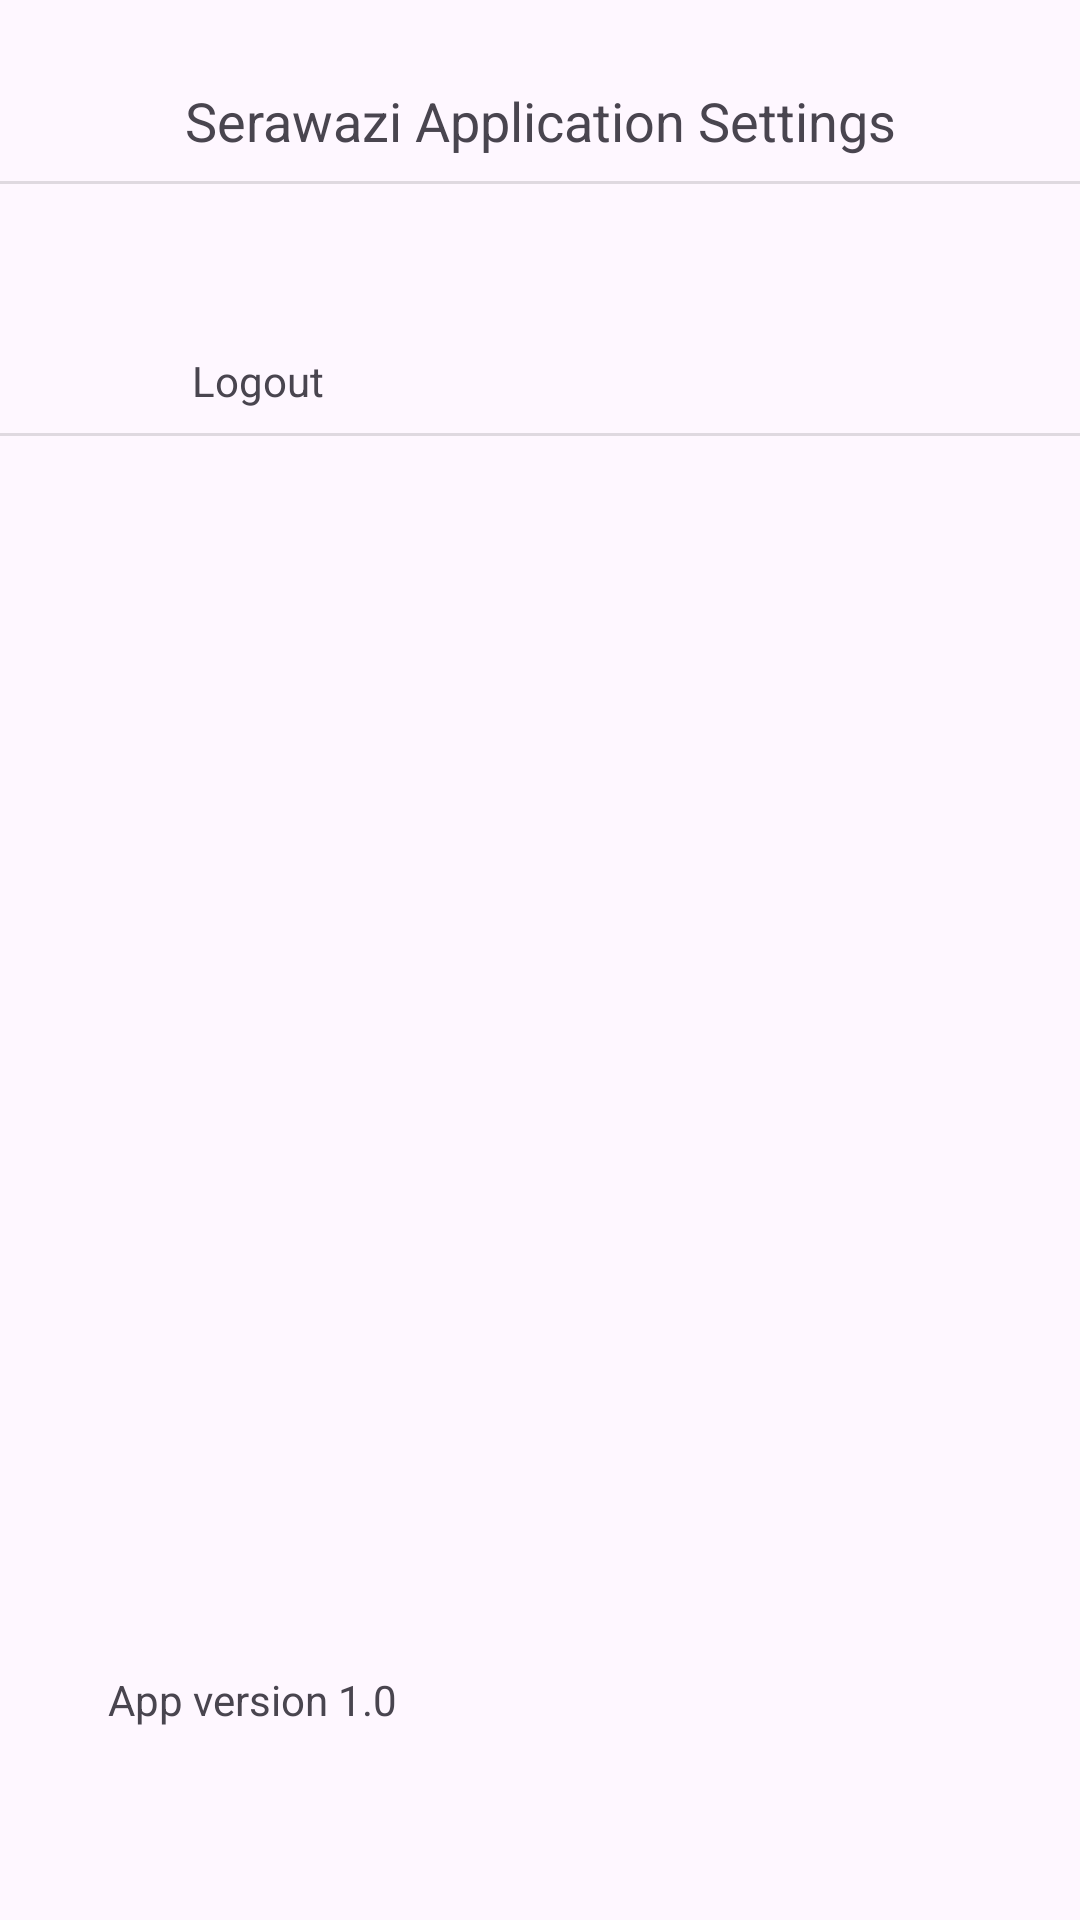

Reconstruct the res/layout file that produces this screen, plus the resources it refers to.
<!-- AndroidManifest.xml: application theme Theme.SerawaziApplication -->
<!-- res/layout/fragment_settings.xml -->
<?xml version="1.0" encoding="utf-8"?>
<androidx.constraintlayout.widget.ConstraintLayout
    xmlns:android="http://schemas.android.com/apk/res/android"
    xmlns:app="http://schemas.android.com/apk/res-auto"
    xmlns:tools="http://schemas.android.com/tools"
    android:layout_width="match_parent"
    android:layout_height="match_parent"
    android:id="@+id/settingsRoot"
    tools:context=".ui.SettingsFragmentsActivity">


    <TextView
        android:id="@+id/tvSetting"
        android:layout_width="wrap_content"
        android:layout_height="wrap_content"
        android:layout_marginTop="28dp"
        android:text="Serawazi Application Settings"
        android:textAppearance="@style/TextAppearance.AppCompat.Medium"
        app:layout_constraintEnd_toEndOf="parent"
        app:layout_constraintStart_toStartOf="parent"
        app:layout_constraintTop_toTopOf="parent" />

    <View
        android:id="@+id/divider"
        android:layout_width="409dp"
        android:layout_height="1dp"
        android:layout_marginTop="8dp"
        android:background="?android:attr/listDivider"
        app:layout_constraintEnd_toEndOf="parent"
        app:layout_constraintStart_toStartOf="parent"
        app:layout_constraintTop_toBottomOf="@+id/tvSetting" />

    <TextView
        android:id="@+id/tvlogout"
        android:layout_width="wrap_content"
        android:layout_height="wrap_content"
        android:layout_marginStart="64dp"
        android:layout_marginTop="56dp"
        android:text="Logout"
        app:layout_constraintStart_toStartOf="parent"
        app:layout_constraintTop_toBottomOf="@+id/divider" />

    <View
        android:id="@+id/divider2"
        android:layout_width="409dp"
        android:layout_height="1dp"
        android:layout_marginTop="8dp"
        android:background="?android:attr/listDivider"
        app:layout_constraintEnd_toEndOf="parent"
        app:layout_constraintTop_toBottomOf="@+id/tvlogout" />

    <TextView
        android:id="@+id/tvappversion"
        android:layout_width="wrap_content"
        android:layout_height="wrap_content"
        android:layout_marginStart="36dp"
        android:layout_marginBottom="64dp"
        android:text="App version 1.0"
        app:layout_constraintBottom_toBottomOf="parent"
        app:layout_constraintStart_toStartOf="parent" />

    <ProgressBar
        android:id="@+id/pbsync"

        android:visibility="gone"
        style="?android:attr/progressBarStyle"
        android:layout_width="wrap_content"
        android:layout_height="wrap_content"
        app:layout_constraintBottom_toBottomOf="parent"
        app:layout_constraintEnd_toEndOf="parent"
        app:layout_constraintStart_toStartOf="parent"
        app:layout_constraintTop_toTopOf="parent" />
</androidx.constraintlayout.widget.ConstraintLayout>
<!-- resources referenced by this layout -->
<resources>
  <style name="Theme.SerawaziApplication" parent="Base.Theme.SerawaziApplication" />
  <style name="Base.Theme.SerawaziApplication" parent="Theme.Material3.DayNight.NoActionBar">
          
          
          <item name="android:statusBarColor">#003B2B</item>
      </style>
</resources>
